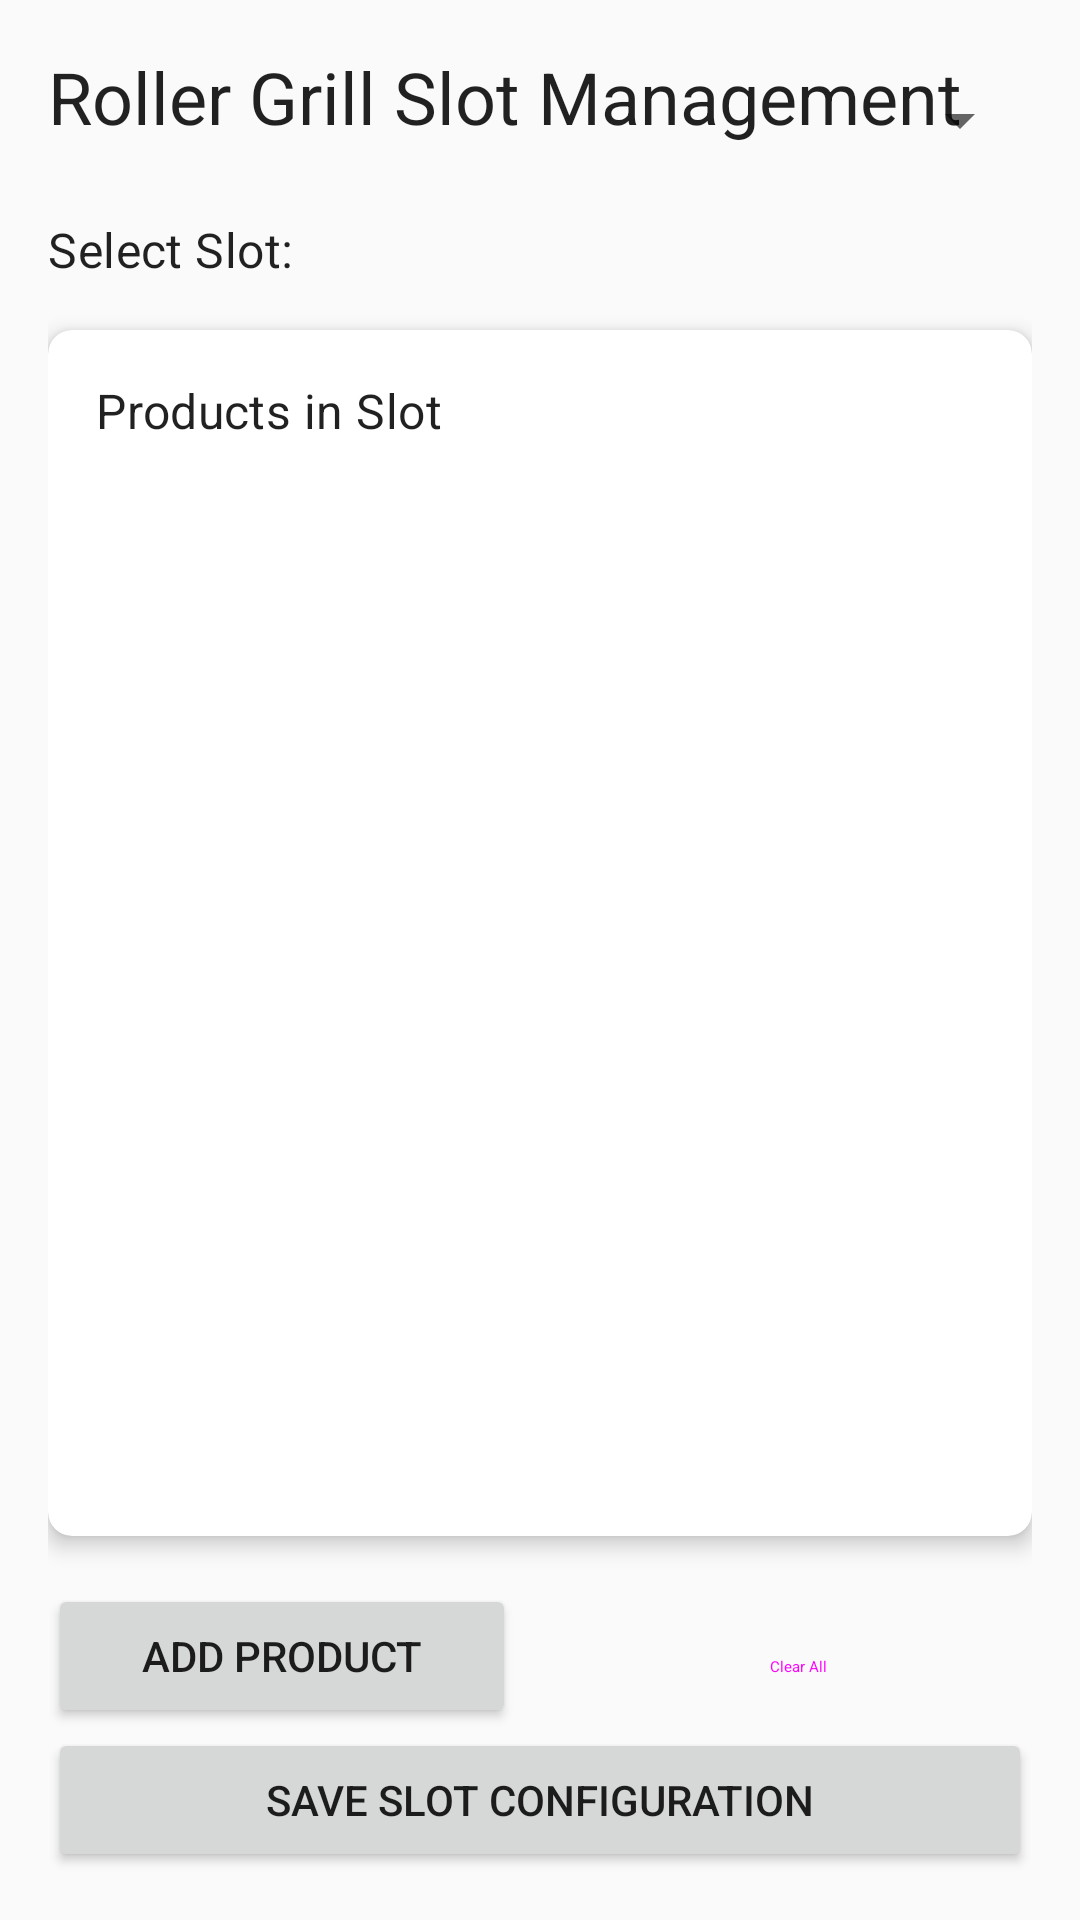

Android layout source for this screen:
<!-- AndroidManifest.xml: application theme AppTheme -->
<!-- res/layout/fragment_slot_management.xml -->
<?xml version="1.0" encoding="utf-8"?>
<androidx.constraintlayout.widget.ConstraintLayout xmlns:android="http://schemas.android.com/apk/res/android"
    xmlns:app="http://schemas.android.com/apk/res-auto"
    xmlns:tools="http://schemas.android.com/tools"
    android:layout_width="match_parent"
    android:layout_height="match_parent"
    android:padding="16dp">

    <TextView
        android:id="@+id/text_title"
        android:layout_width="wrap_content"
        android:layout_height="wrap_content"
        android:text="@string/slot_management_title"
        android:textAppearance="@style/TextAppearance.MaterialComponents.Headline5"
        app:layout_constraintStart_toStartOf="parent"
        app:layout_constraintTop_toTopOf="parent" />

    <TextView
        android:id="@+id/text_slot_label"
        android:layout_width="wrap_content"
        android:layout_height="wrap_content"
        android:layout_marginTop="24dp"
        android:text="Select Slot:"
        android:textAppearance="@style/TextAppearance.MaterialComponents.Subtitle1"
        app:layout_constraintStart_toStartOf="parent"
        app:layout_constraintTop_toBottomOf="@id/text_title" />

    <Spinner
        android:id="@+id/spinner_slot"
        android:layout_width="0dp"
        android:layout_height="wrap_content"
        android:layout_marginStart="8dp"
        android:minHeight="48dp"
        app:layout_constraintBaseline_toBaselineOf="@id/text_slot_label"
        app:layout_constraintEnd_toEndOf="parent"
        app:layout_constraintStart_toEndOf="@id/text_slot_label" />

    <androidx.cardview.widget.CardView
        android:id="@+id/card_products"
        android:layout_width="match_parent"
        android:layout_height="0dp"
        android:layout_marginTop="16dp"
        android:layout_marginBottom="16dp"
        app:cardCornerRadius="8dp"
        app:cardElevation="4dp"
        app:layout_constraintBottom_toTopOf="@id/button_add_product"
        app:layout_constraintEnd_toEndOf="parent"
        app:layout_constraintStart_toStartOf="parent"
        app:layout_constraintTop_toBottomOf="@id/text_slot_label">

        <androidx.constraintlayout.widget.ConstraintLayout
            android:layout_width="match_parent"
            android:layout_height="match_parent"
            android:padding="16dp">

            <TextView
                android:id="@+id/text_products_label"
                android:layout_width="wrap_content"
                android:layout_height="wrap_content"
                android:text="Products in Slot"
                android:textAppearance="@style/TextAppearance.MaterialComponents.Subtitle1"
                app:layout_constraintStart_toStartOf="parent"
                app:layout_constraintTop_toTopOf="parent" />

            <androidx.recyclerview.widget.RecyclerView
                android:id="@+id/recycler_products"
                android:layout_width="match_parent"
                android:layout_height="0dp"
                android:layout_marginTop="8dp"
                app:layout_constraintBottom_toBottomOf="parent"
                app:layout_constraintEnd_toEndOf="parent"
                app:layout_constraintStart_toStartOf="parent"
                app:layout_constraintTop_toBottomOf="@id/text_products_label"
                tools:itemCount="3"
                tools:listitem="@layout/item_slot_product" />

            <TextView
                android:id="@+id/text_empty"
                android:layout_width="wrap_content"
                android:layout_height="wrap_content"
                android:text="@string/no_data_available"
                android:textAppearance="@style/TextAppearance.MaterialComponents.Body1"
                android:visibility="gone"
                app:layout_constraintBottom_toBottomOf="parent"
                app:layout_constraintEnd_toEndOf="parent"
                app:layout_constraintStart_toStartOf="parent"
                app:layout_constraintTop_toBottomOf="@id/text_products_label"
                tools:visibility="visible" />

        </androidx.constraintlayout.widget.ConstraintLayout>
    </androidx.cardview.widget.CardView>

    <Button
        android:id="@+id/button_add_product"
        android:layout_width="0dp"
        android:layout_height="wrap_content"
        android:layout_marginEnd="8dp"
        android:text="@string/add_product"
        app:layout_constraintBottom_toTopOf="@id/button_save"
        app:layout_constraintEnd_toStartOf="@id/button_clear_slot"
        app:layout_constraintStart_toStartOf="parent" />

    <Button
        android:id="@+id/button_clear_slot"
        style="@style/Widget.MaterialComponents.Button.OutlinedButton"
        android:layout_width="0dp"
        android:layout_height="wrap_content"
        android:layout_marginStart="8dp"
        android:text="@string/clear_all"
        app:layout_constraintBaseline_toBaselineOf="@id/button_add_product"
        app:layout_constraintEnd_toEndOf="parent"
        app:layout_constraintStart_toEndOf="@id/button_add_product" />

    <Button
        android:id="@+id/button_save"
        android:layout_width="match_parent"
        android:layout_height="wrap_content"
        android:layout_marginTop="8dp"
        android:text="@string/save_slot_configuration"
        app:layout_constraintBottom_toBottomOf="parent"
        app:layout_constraintEnd_toEndOf="parent"
        app:layout_constraintStart_toStartOf="parent" />

    <ProgressBar
        android:id="@+id/progress_bar"
        style="?android:attr/progressBarStyle"
        android:layout_width="wrap_content"
        android:layout_height="wrap_content"
        android:visibility="gone"
        app:layout_constraintBottom_toBottomOf="parent"
        app:layout_constraintEnd_toEndOf="parent"
        app:layout_constraintStart_toStartOf="parent"
        app:layout_constraintTop_toTopOf="parent" />

</androidx.constraintlayout.widget.ConstraintLayout>
<!-- res/layout/item_slot_product.xml (included above) -->
<?xml version="1.0" encoding="utf-8"?>
<androidx.cardview.widget.CardView xmlns:android="http://schemas.android.com/apk/res/android"
    xmlns:app="http://schemas.android.com/apk/res-auto"
    xmlns:tools="http://schemas.android.com/tools"
    android:layout_width="match_parent"
    android:layout_height="wrap_content"
    android:layout_marginBottom="8dp"
    app:cardCornerRadius="4dp"
    app:cardElevation="2dp">

    <androidx.constraintlayout.widget.ConstraintLayout
        android:layout_width="match_parent"
        android:layout_height="wrap_content"
        android:padding="12dp">

        <TextView
            android:id="@+id/text_position"
            android:layout_width="24dp"
            android:layout_height="24dp"
            android:background="@drawable/circle_background"
            android:gravity="center"
            android:textAppearance="@style/TextAppearance.MaterialComponents.Body2"
            android:textColor="@color/textColorOnPrimary"
            app:layout_constraintBottom_toBottomOf="parent"
            app:layout_constraintStart_toStartOf="parent"
            app:layout_constraintTop_toTopOf="parent"
            tools:text="1" />

        <TextView
            android:id="@+id/text_product_name"
            android:layout_width="0dp"
            android:layout_height="wrap_content"
            android:layout_marginStart="16dp"
            android:layout_marginEnd="16dp"
            android:textAppearance="@style/TextAppearance.MaterialComponents.Body1"
            app:layout_constraintBottom_toBottomOf="parent"
            app:layout_constraintEnd_toStartOf="@id/button_move_up"
            app:layout_constraintStart_toEndOf="@id/text_position"
            app:layout_constraintTop_toTopOf="parent"
            tools:text="Hot Dog" />

        <ImageButton
            android:id="@+id/button_move_up"
            android:layout_width="36dp"
            android:layout_height="36dp"
            android:background="?attr/selectableItemBackgroundBorderless"
            android:contentDescription="Move Up"
            android:src="@android:drawable/arrow_up_float"
            app:layout_constraintBottom_toBottomOf="parent"
            app:layout_constraintEnd_toStartOf="@id/button_move_down"
            app:layout_constraintTop_toTopOf="parent" />

        <ImageButton
            android:id="@+id/button_move_down"
            android:layout_width="36dp"
            android:layout_height="36dp"
            android:background="?attr/selectableItemBackgroundBorderless"
            android:contentDescription="Move Down"
            android:src="@android:drawable/arrow_down_float"
            app:layout_constraintBottom_toBottomOf="parent"
            app:layout_constraintEnd_toStartOf="@id/button_remove"
            app:layout_constraintTop_toTopOf="parent" />

        <ImageButton
            android:id="@+id/button_remove"
            android:layout_width="36dp"
            android:layout_height="36dp"
            android:background="?attr/selectableItemBackgroundBorderless"
            android:contentDescription="Remove"
            android:src="@android:drawable/ic_menu_delete"
            app:layout_constraintBottom_toBottomOf="parent"
            app:layout_constraintEnd_toEndOf="parent"
            app:layout_constraintTop_toTopOf="parent" />

    </androidx.constraintlayout.widget.ConstraintLayout>
</androidx.cardview.widget.CardView>
<!-- resources referenced by this layout -->
<resources>
  <color name="textColorOnPrimary">#FFFFFF</color>
  <string name="add_product">Add Product</string>
  <string name="clear_all">Clear All</string>
  <string name="no_data_available">No Data Available</string>
  <string name="save_slot_configuration">Save Slot Configuration</string>
  <string name="slot_management_title">Roller Grill Slot Management</string>
  <style name="AppTheme" parent="Theme.RollerGrillTracker">
          
      </style>
  <style name="Theme.RollerGrillTracker" parent="Theme.MaterialComponents.DayNight.DarkActionBar">
          
          <item name="colorPrimary">@color/colorPrimary</item>
          <item name="colorPrimaryVariant">@color/colorPrimaryDark</item>
          <item name="colorOnPrimary">@android:color/white</item>
          
          <item name="colorSecondary">@color/colorAccent</item>
          <item name="colorSecondaryVariant">@color/colorAccentDark</item>
          <item name="colorOnSecondary">@android:color/black</item>
          
          <item name="android:statusBarColor">?attr/colorPrimaryVariant</item>
          
      </style>
  <color name="colorPrimary">#4CAF50</color>
  <color name="colorPrimaryDark">#388E3C</color>
  <color name="colorAccent">#FF9800</color>
  <color name="colorAccentDark">#F57C00</color>
</resources>
